Run: headless pygame with SDL's dummy video driver; simulated clock (each Clock.tick advances the game by its frame time, no real sleeping); random seed 0; keys injected as events and as key.get_pressed() state; no mouse input.
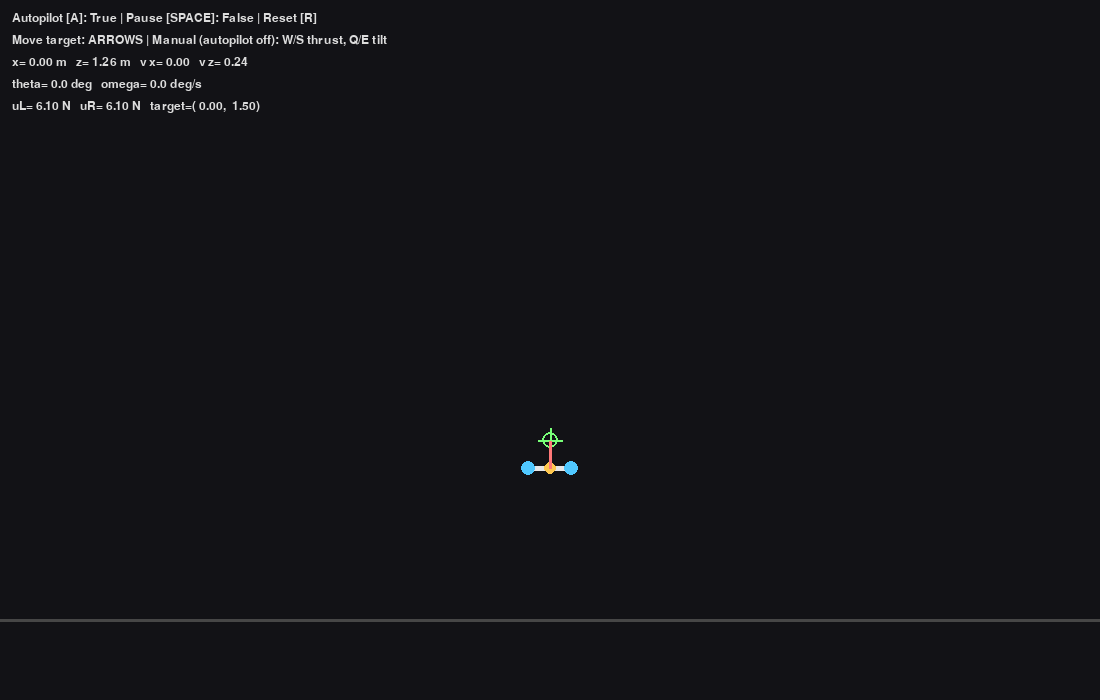
Frame 1 of 4 · flips 1–60 · no input
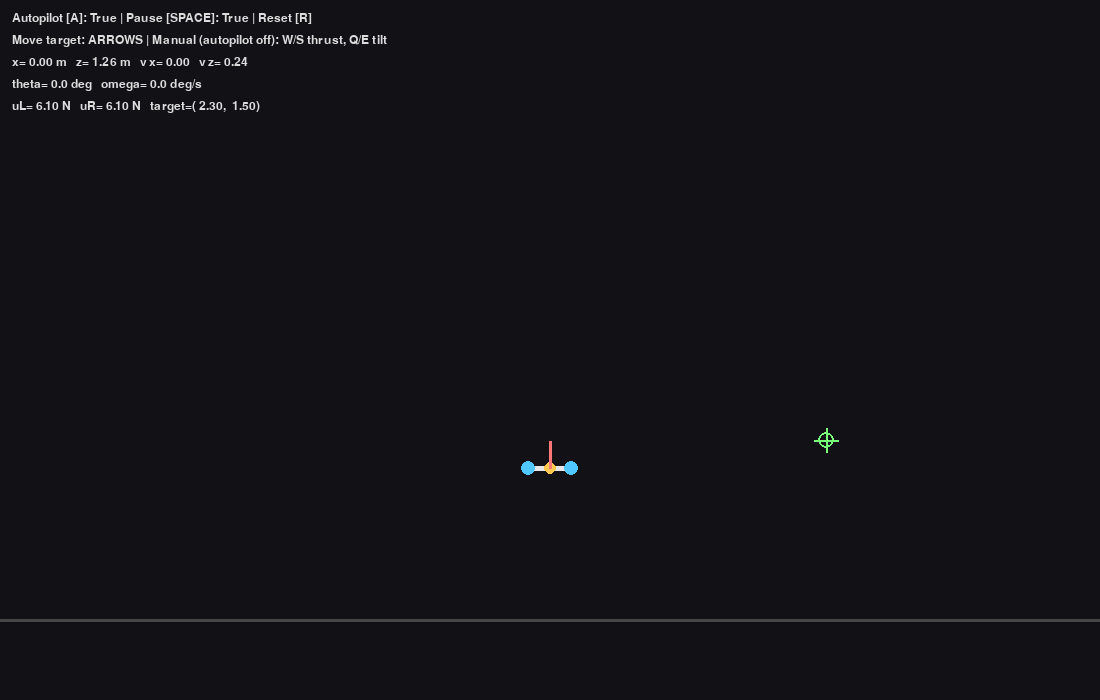
Frame 2 of 4 · flips 61–180 · tapped SPACE, RETURN · held RIGHT (→), D
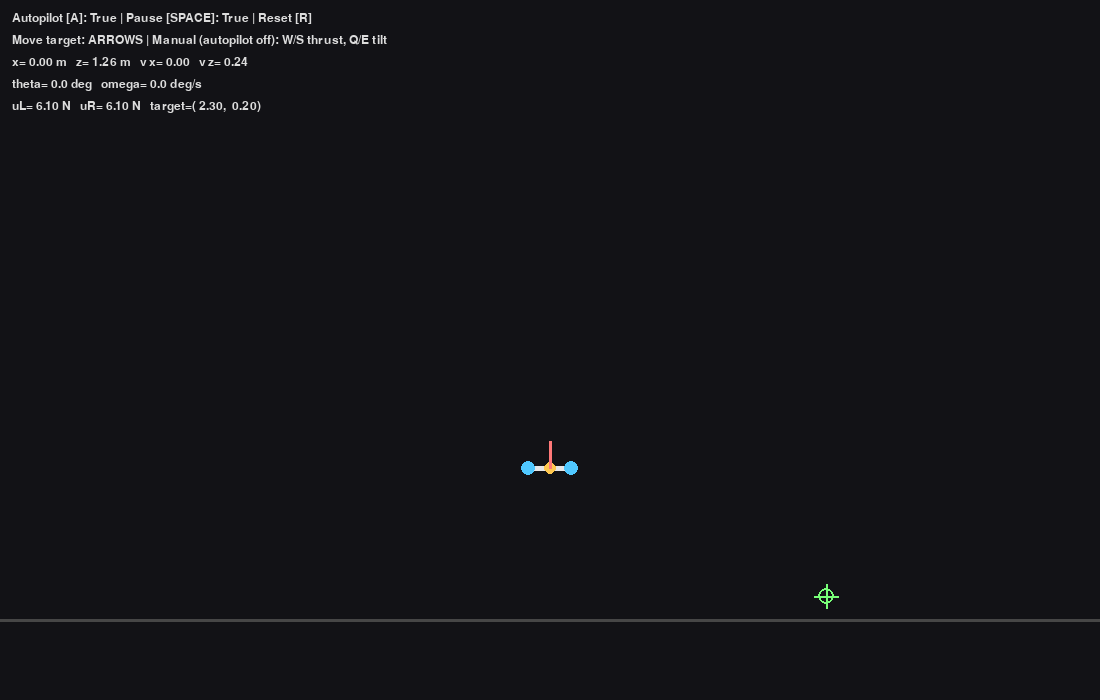
Frame 3 of 4 · flips 181–300 · held DOWN (↓), S
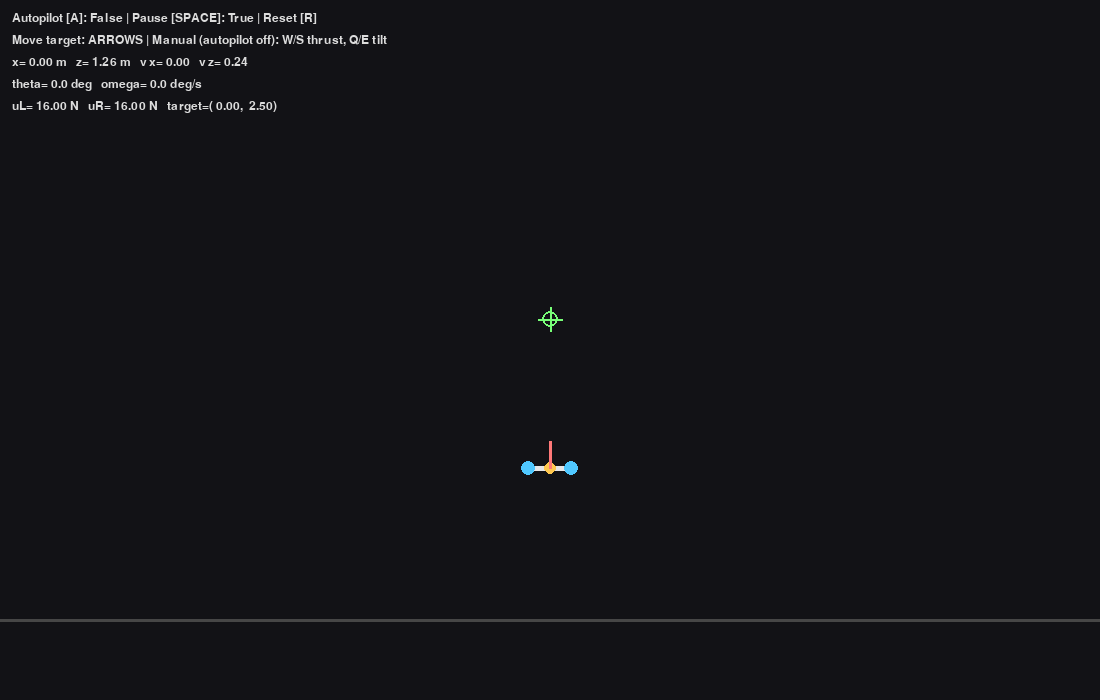
Frame 4 of 4 · flips 301–420 · held LEFT (←), A, UP (↑), W

The pygame program that drew these frames:

import math
import pygame
from dataclasses import dataclass

# Helper
def clamp(x, lo, hi):
    return max(lo, min(hi, x))

def wrap_angle(a):
    """Wrap angle to [-pi, pi]."""
    while a > math.pi:
        a -= 2 * math.pi
    while a < -math.pi:
        a += 2 * math.pi
    return a

#2D Drone Physics

@dataclass
class Drone2D:
    # Physical params
    m: float = 1.2           # kg
    I: float = 0.03          # kg*m^2 (rotational inertia)
    arm: float = 0.18        # meters (half distance between rotors)
    g: float = 9.81          # m/s^2
    max_thrust: float = 16.0 # N per motor (roughly)

    # State
    x: float = 0.0
    z: float = 1.0
    vx: float = 0.0
    vz: float = 0.0
    theta: float = 0.0       # radians (0 = upright)
    omega: float = 0.0       # rad/s

    # Some damping to keep it nice
    lin_damp: float = 0.02
    ang_damp: float = 0.04

    def step(self, u_left: float, u_right: float, dt: float):
        # Clamp inputs
        u_left = clamp(u_left, 0.0, self.max_thrust)
        u_right = clamp(u_right, 0.0, self.max_thrust)

        # Forces / torques
        T = u_left + u_right
        tau = (u_right - u_left) * self.arm

        # Acceleration (world frame)
      
        ax = -(T / self.m) * math.sin(self.theta)
        az =  (T / self.m) * math.cos(self.theta) - self.g

        # Angular acceleration
        alpha = tau / self.I

        # Semi-implicit Euler integration 
        self.vx += ax * dt
        self.vz += az * dt
        self.omega += alpha * dt

        # Damping
        self.vx *= (1.0 - self.lin_damp)
        self.vz *= (1.0 - self.lin_damp)
        self.omega *= (1.0 - self.ang_damp)

        self.x += self.vx * dt
        self.z += self.vz * dt
        self.theta = wrap_angle(self.theta + self.omega * dt)

        # Ground collision (simple)
        if self.z < 0.0:
            self.z = 0.0
            if self.vz < 0:
                self.vz = 0.0
            # optional: kill spin on impact
            self.omega *= 0.5


# Simple PD "autopilot" to hold a target (x,z)

@dataclass
class Controller:
    # Outer loop gains (position -> desired accel)
    kp_x: float = 1.6
    kd_x: float = 2.2
    kp_z: float = 5.0
    kd_z: float = 3.5

    # Inner loop gains (attitude)
    kp_theta: float = 14.0
    kd_theta: float = 2.8

    max_tilt: float = math.radians(35)   # max pitch angle
    max_az: float = 8.0                  # max vertical accel command (m/s^2)
    max_ax: float = 6.0                  # max horizontal accel command (m/s^2)

    def compute(self, drone: Drone2D, x_ref: float, z_ref: float):
        # Position error
        ex = x_ref - drone.x
        ez = z_ref - drone.z

        # Desired accelerations (PD)
        ax_des = self.kp_x * ex - self.kd_x * drone.vx
        az_des = self.kp_z * ez - self.kd_z * drone.vz

        ax_des = clamp(ax_des, -self.max_ax, self.max_ax)
        az_des = clamp(az_des, -self.max_az, self.max_az)

        # Map desired horizontal accel -> desired tilt angle
        # For small angles: ax ≈ -g * theta  => theta_des ≈ -ax_des/g
        theta_des = clamp(-ax_des / drone.g, -self.max_tilt, self.max_tilt)

        # Total thrust to achieve vertical accel while tilted
        # az = (T/m)*cos(theta) - g  => T = m*(g + az_des)/cos(theta)
        c = max(0.2, math.cos(drone.theta))
        T_des = drone.m * (drone.g + az_des) / c
        T_des = clamp(T_des, 0.0, 2.0 * drone.max_thrust)

        # Attitude PD -> desired torque
        e_theta = wrap_angle(theta_des - drone.theta)
        tau_des = self.kp_theta * e_theta - self.kd_theta * drone.omega

        # Convert (T, tau) -> (u_left, u_right)
        # tau = (uR - uL)*arm and T = uL + uR
        u_right = 0.5 * (T_des + tau_des / drone.arm)
        u_left  = 0.5 * (T_des - tau_des / drone.arm)

        # Clamp motor thrusts
        u_left = clamp(u_left, 0.0, drone.max_thrust)
        u_right = clamp(u_right, 0.0, drone.max_thrust)

        return u_left, u_right, theta_des, T_des


# Visualization (pygame)

def world_to_screen(x, z, w, h, scale, x0, z0):
    # world (x right, z up) -> screen (x right, y down)
    sx = int(w * 0.5 + (x - x0) * scale)
    sy = int(h - 80 - (z - z0) * scale)
    return sx, sy

def draw_drone(screen, drone: Drone2D, w, h, scale, x0, z0):
    # Drone body as a line/rod with two motor points
    cx, cy = world_to_screen(drone.x, drone.z, w, h, scale, x0, z0)

    # rotor positions in world
    dx = drone.arm * math.cos(drone.theta)
    dz = drone.arm * math.sin(drone.theta)

    # left rotor world
    lx = drone.x - dx
    lz = drone.z - dz
    # right rotor world
    rx = drone.x + dx
    rz = drone.z + dz

    slx, sly = world_to_screen(lx, lz, w, h, scale, x0, z0)
    srx, sry = world_to_screen(rx, rz, w, h, scale, x0, z0)

    # Body line
    pygame.draw.line(screen, (230, 230, 230), (slx, sly), (srx, sry), 5)

    # Center
    pygame.draw.circle(screen, (255, 200, 80), (cx, cy), 6)

    # Rotors
    pygame.draw.circle(screen, (80, 200, 255), (slx, sly), 7)
    pygame.draw.circle(screen, (80, 200, 255), (srx, sry), 7)

    # Heading indicator (a small line upwards from center)
    tipx = drone.x - 0.22 * math.sin(drone.theta)
    tipz = drone.z + 0.22 * math.cos(drone.theta)
    stx, sty = world_to_screen(tipx, tipz, w, h, scale, x0, z0)
    pygame.draw.line(screen, (255, 120, 120), (cx, cy), (stx, sty), 3)

def main():
    pygame.init()
    w, h = 1100, 700
    screen = pygame.display.set_mode((w, h))
    pygame.display.set_caption("Simple Drone Physics (2D) - pygame")
    font = pygame.font.SysFont("consolas", 18)

    clock = pygame.time.Clock()

    drone = Drone2D()
    ctrl = Controller()

    # Camera reference
    x0, z0 = 0.0, 0.0
    scale = 120.0  # px per meter

    # Target
    x_ref, z_ref = 0.0, 1.5

    autopilot = True
    paused = False

    # Manual fallback 
    uL = drone.m * drone.g / 2.0
    uR = drone.m * drone.g / 2.0

    # Fixed-step simulation for stability
    sim_dt = 1.0 / 120.0
    accumulator = 0.0

    running = True
    while running:
        dt = clock.tick(60) / 1000.0
        accumulator += dt

        # ----- events / input -----
        for event in pygame.event.get():
            if event.type == pygame.QUIT:
                running = False

            if event.type == pygame.KEYDOWN:
                if event.key == pygame.K_a:
                    autopilot = not autopilot
                if event.key == pygame.K_SPACE:
                    paused = not paused
                if event.key == pygame.K_r:
                    drone = Drone2D()
                    x_ref, z_ref = 0.0, 1.5
                    uL = drone.m * drone.g / 2.0
                    uR = drone.m * drone.g / 2.0

        keys = pygame.key.get_pressed()
        # Move target 
        if keys[pygame.K_LEFT]:
            x_ref -= 1.2 * dt
        if keys[pygame.K_RIGHT]:
            x_ref += 1.2 * dt
        if keys[pygame.K_UP]:
            z_ref += 1.2 * dt
        if keys[pygame.K_DOWN]:
            z_ref -= 1.2 * dt
        z_ref = clamp(z_ref, 0.2, 6.0)

        # Manual controls 
        if not autopilot:
            # W/S for collective thrust, Q/E for differential
            if keys[pygame.K_w]:
                uL += 20.0 * dt
                uR += 20.0 * dt
            if keys[pygame.K_s]:
                uL -= 20.0 * dt
                uR -= 20.0 * dt
            if keys[pygame.K_q]:
                uL += 15.0 * dt
                uR -= 15.0 * dt
            if keys[pygame.K_e]:
                uL -= 15.0 * dt
                uR += 15.0 * dt

            uL = clamp(uL, 0.0, drone.max_thrust)
            uR = clamp(uR, 0.0, drone.max_thrust)

        # ----- simulation -----
        if not paused:
            while accumulator >= sim_dt:
                if autopilot:
                    uL, uR, theta_des, T_des = ctrl.compute(drone, x_ref, z_ref)
                drone.step(uL, uR, sim_dt)
                accumulator -= sim_dt
        else:
            theta_des, T_des = 0.0, 0.0

        
        screen.fill((18, 18, 22))

        # Ground
        pygame.draw.line(screen, (70, 70, 70), (0, h - 80), (w, h - 80), 3)

        # Target marker
        tx, ty = world_to_screen(x_ref, z_ref, w, h, scale, x0, z0)
        pygame.draw.circle(screen, (120, 255, 120), (tx, ty), 8, 2)
        pygame.draw.line(screen, (120, 255, 120), (tx - 12, ty), (tx + 12, ty), 2)
        pygame.draw.line(screen, (120, 255, 120), (tx, ty - 12), (tx, ty + 12), 2)

        draw_drone(screen, drone, w, h, scale, x0, z0)

        # HUD text
        lines = [
            f"Autopilot [A]: {autopilot} | Pause [SPACE]: {paused} | Reset [R]",
            "Move target: ARROWS | Manual (autopilot off): W/S thrust, Q/E tilt",
            f"x={drone.x: .2f} m   z={drone.z: .2f} m   vx={drone.vx: .2f}   vz={drone.vz: .2f}",
            f"theta={math.degrees(drone.theta): .1f} deg   omega={math.degrees(drone.omega): .1f} deg/s",
            f"uL={uL: .2f} N   uR={uR: .2f} N   target=({x_ref: .2f}, {z_ref: .2f})",
        ]
        y = 12
        for s in lines:
            surf = font.render(s, True, (220, 220, 220))
            screen.blit(surf, (12, y))
            y += 22

        pygame.display.flip()

    pygame.quit()

if __name__ == "__main__":
    main()
